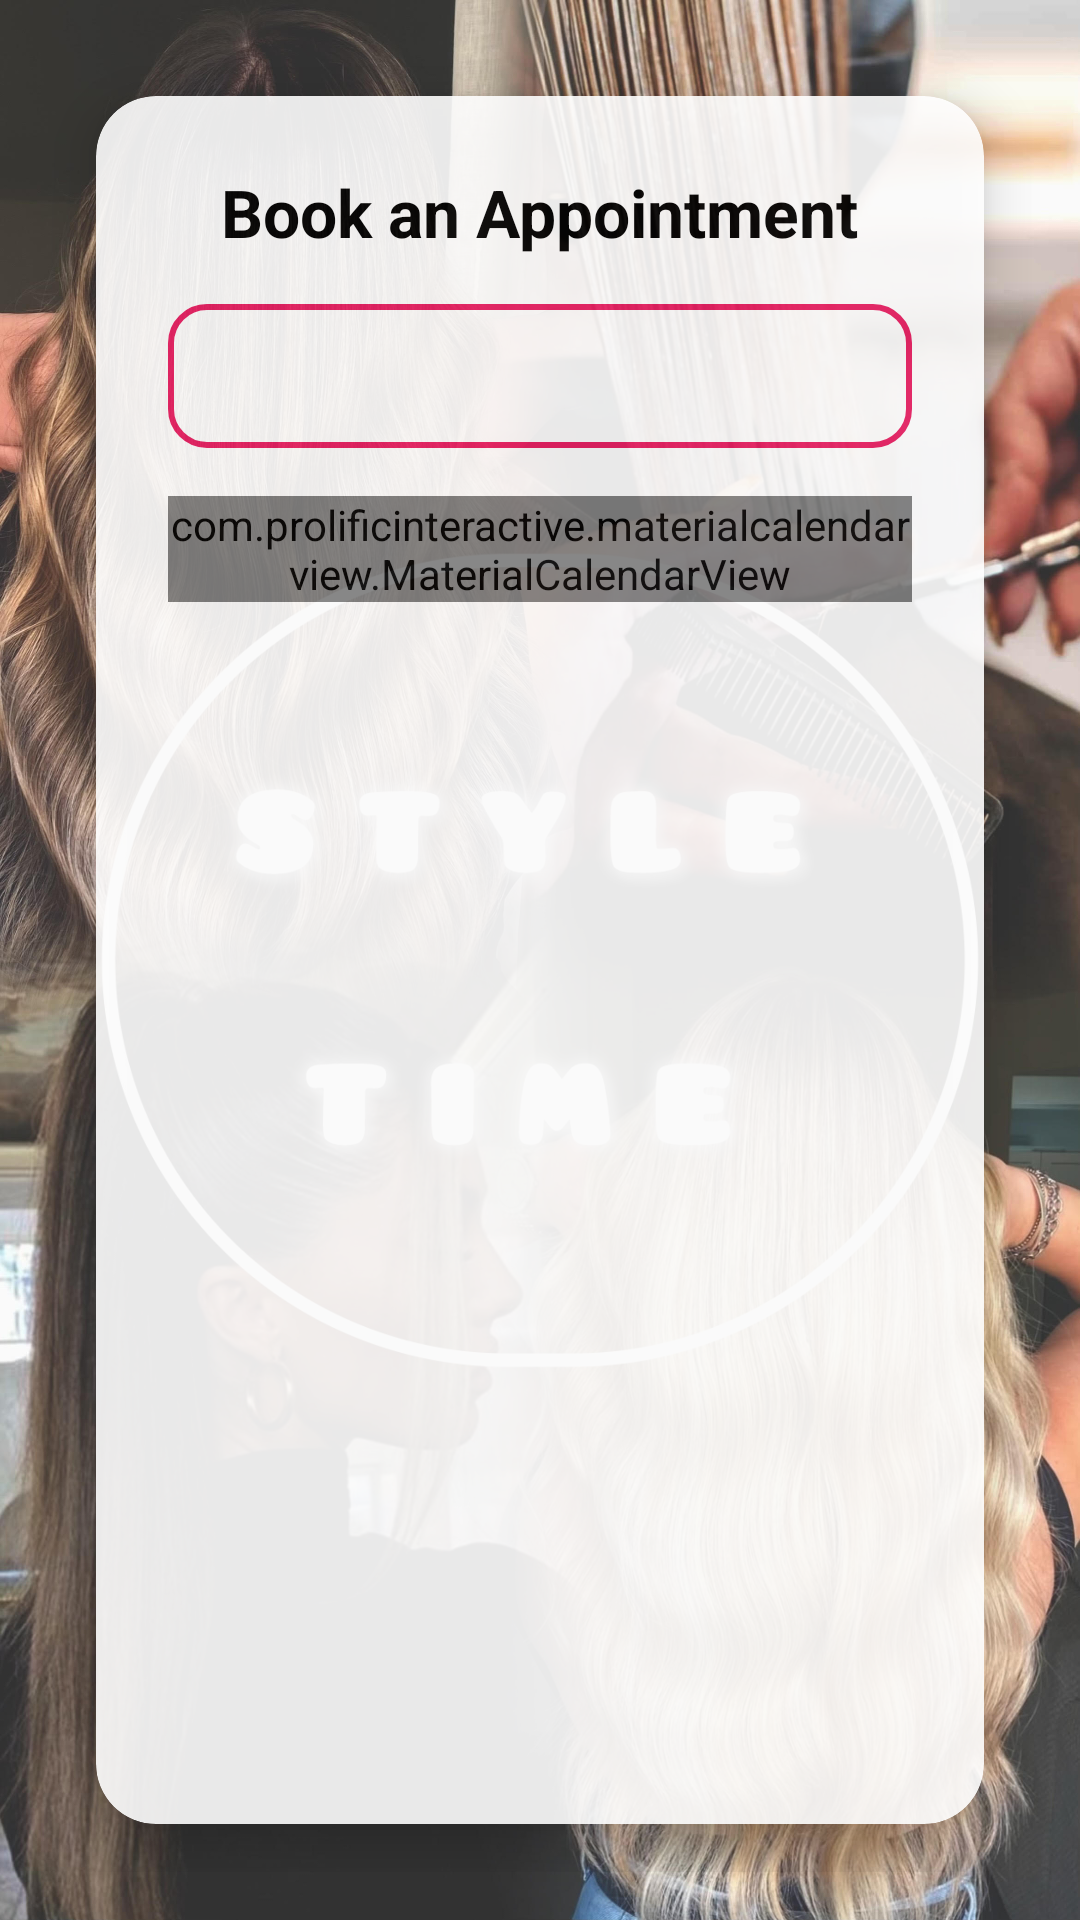

Android layout source for this screen:
<!-- AndroidManifest.xml: application theme Theme.StyleTimeAndroidApp -->
<!-- res/layout/fragment_book_appointment.xml -->
<?xml version="1.0" encoding="utf-8"?>
<androidx.constraintlayout.widget.ConstraintLayout xmlns:android="http://schemas.android.com/apk/res/android"
    xmlns:app="http://schemas.android.com/apk/res-auto"
    android:layout_width="match_parent"
    android:layout_height="match_parent"
    android:background="@drawable/background"
    android:padding="16dp">

    
    <androidx.cardview.widget.CardView
        android:layout_width="0dp"
        android:layout_height="0dp"
        app:cardCornerRadius="20dp"
        app:cardElevation="10dp"
        android:background="@android:color/white"
        android:alpha="0.9"
        app:layout_constraintTop_toTopOf="parent"
        app:layout_constraintBottom_toBottomOf="parent"
        app:layout_constraintStart_toStartOf="parent"
        app:layout_constraintEnd_toEndOf="parent"
        android:layout_margin="16dp">

        <LinearLayout
            android:layout_width="match_parent"
            android:layout_height="match_parent"
            android:orientation="vertical"
            android:padding="24dp">

            
            <TextView
                android:layout_width="wrap_content"
                android:layout_height="wrap_content"
                android:text="Book an Appointment"
                android:textSize="22sp"
                android:textStyle="bold"
                android:textColor="@color/black"
                android:gravity="center"
                android:layout_gravity="center_horizontal"
                android:paddingBottom="16dp"/>

            
            <Spinner
                android:id="@+id/treatmentSpinner"
                android:layout_width="match_parent"
                android:layout_height="wrap_content"
                android:minHeight="48dp"
                android:background="@drawable/spinner_background"
                android:padding="12dp"
                android:textColor="@color/black"
                android:textAlignment="center"
                android:layout_marginBottom="16dp"/>



            
            <com.prolificinteractive.materialcalendarview.MaterialCalendarView
                android:id="@+id/calendarView"
                android:layout_width="match_parent"
                android:layout_height="wrap_content"
                app:mcv_showOtherDates="all"
                android:theme="@style/CalendarPinkSelector"
                android:layout_marginBottom="16dp"/>

            
            <TextView
                android:id="@+id/availableTimesTitle"
                android:layout_width="wrap_content"
                android:layout_height="wrap_content"
                android:text="Available Times"
                android:textSize="18sp"
                android:textStyle="bold"
                android:textColor="@android:color/black"
                android:layout_marginBottom="8dp"
                android:visibility="gone"/>

            
            <androidx.recyclerview.widget.RecyclerView
                android:id="@+id/availableAppointmentsRecyclerView"
                android:layout_width="match_parent"
                android:layout_height="0dp"
                android:layout_weight="1"
                android:visibility="gone"
                android:layout_marginBottom="16dp"
                android:overScrollMode="always"
                android:scrollbars="vertical"/>


            
            <Button
                android:id="@+id/confirmAppointmentButton"
                android:layout_width="match_parent"
                android:layout_height="wrap_content"
                android:text="Confirm Appointment"
                android:textColor="@android:color/white"
                android:backgroundTint="@color/accent"
                android:padding="12dp"
                android:visibility="gone"/>
        </LinearLayout>
    </androidx.cardview.widget.CardView>

</androidx.constraintlayout.widget.ConstraintLayout>
<!-- resources referenced by this layout -->
<resources>
  <color name="accent">#FF4081</color>
  <color name="black">#000000</color>
  <!-- drawable background: jpg bitmap (drawable, 942889 bytes) -->
  <!-- drawable spinner_background (drawable) -->
  <?xml version="1.0" encoding="utf-8"?>
  <shape xmlns:android="http://schemas.android.com/apk/res/android"
      android:shape="rectangle">
  
      <corners android:radius="12dp"/>
      <solid android:color="@android:color/white"/>
      <stroke android:width="2dp" android:color="@color/primary"/>
      <padding android:left="8dp" android:right="8dp" android:top="4dp" android:bottom="4dp"/>
  </shape>
  <style name="CalendarPinkSelector" parent="Theme.MaterialComponents.DayNight">
          <item name="colorAccent">#FF69B4</item> 
          <item name="android:dateTextAppearance">@style/CalendarDateText</item>
      </style>
  <style name="Theme.StyleTimeAndroidApp" parent="Theme.MaterialComponents.DayNight.DarkActionBar">
          <item name="colorPrimary">#6200EE</item>
          <item name="colorPrimaryVariant">#3700B3</item>
          <item name="colorOnPrimary">#FFFFFF</item>
          <item name="colorSecondary">#03DAC5</item>
      </style>
  <color name="primary">#E91E63</color>
  <style name="CalendarDateText" parent="TextAppearance.MaterialComponents.Body1">
          <item name="android:textColor">#000000</item> 
      </style>
</resources>
